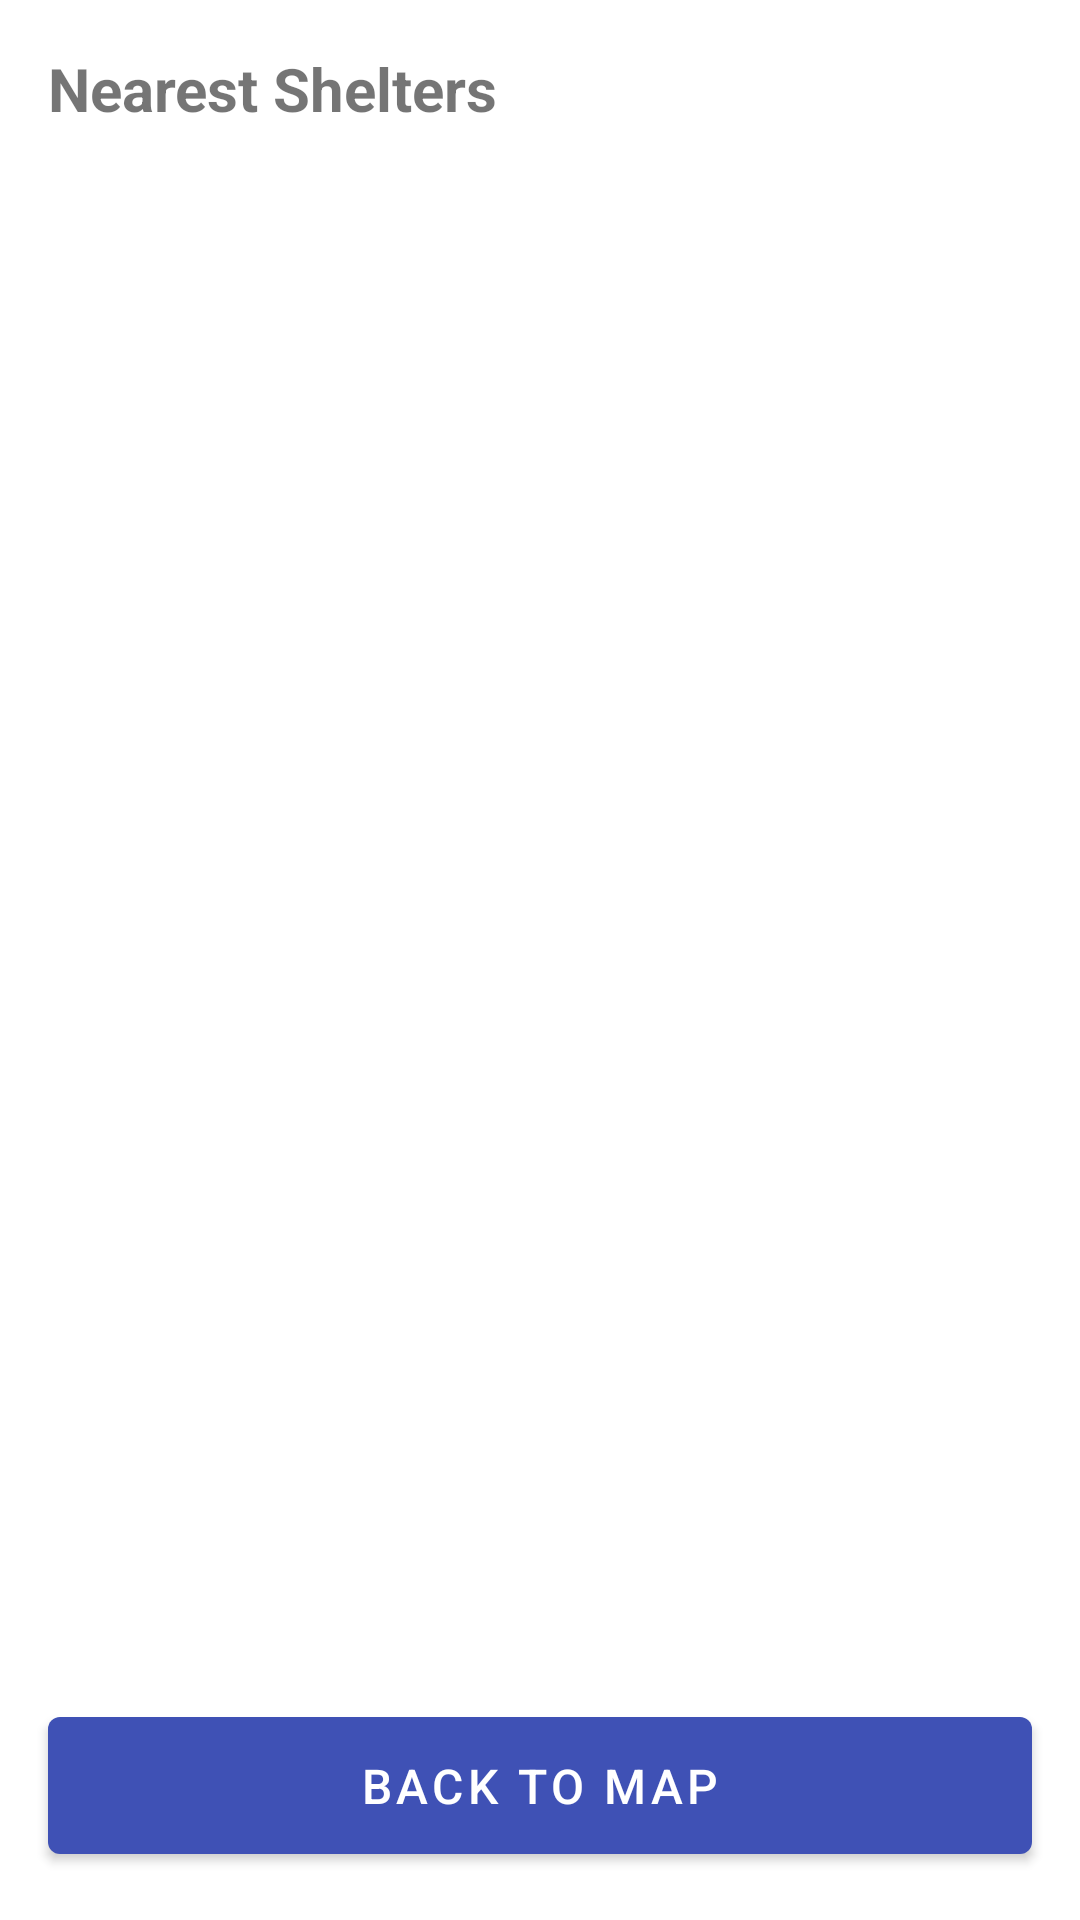

Produce the Android XML layout that renders to this screen, including the resource entries it uses.
<!-- AndroidManifest.xml: application theme Theme.JLMShelterApp -->
<!-- res/layout/fragment_shelter_list.xml -->
<?xml version="1.0" encoding="utf-8"?>
<androidx.constraintlayout.widget.ConstraintLayout xmlns:android="http://schemas.android.com/apk/res/android"
    xmlns:app="http://schemas.android.com/apk/res-auto"
    xmlns:tools="http://schemas.android.com/tools"
    android:layout_width="match_parent"
    android:layout_height="match_parent">

    <TextView
        android:id="@+id/titleTextView"
        android:layout_width="0dp"
        android:layout_height="wrap_content"
        android:layout_margin="16dp"
        android:text="@string/nearest_shelters"
        android:textSize="20sp"
        android:textStyle="bold"
        app:layout_constraintEnd_toEndOf="parent"
        app:layout_constraintStart_toStartOf="parent"
        app:layout_constraintTop_toTopOf="parent" />

    <androidx.recyclerview.widget.RecyclerView
        android:id="@+id/sheltersRecyclerView"
        android:layout_width="0dp"
        android:layout_height="0dp"
        android:layout_marginTop="8dp"
        app:layout_constraintBottom_toTopOf="@+id/backToMapButton"
        app:layout_constraintEnd_toEndOf="parent"
        app:layout_constraintStart_toStartOf="parent"
        app:layout_constraintTop_toBottomOf="@+id/titleTextView"
        tools:listitem="@layout/item_shelter" />

    <com.google.android.material.button.MaterialButton
        android:id="@+id/backToMapButton"
        android:layout_width="0dp"
        android:layout_height="wrap_content"
        android:layout_margin="16dp"
        android:padding="12dp"
        android:text="@string/back_to_map"
        android:textSize="16sp"
        app:layout_constraintBottom_toBottomOf="parent"
        app:layout_constraintEnd_toEndOf="parent"
        app:layout_constraintStart_toStartOf="parent" />

    <ProgressBar
        android:id="@+id/progressBar"
        android:layout_width="wrap_content"
        android:layout_height="wrap_content"
        android:visibility="gone"
        app:layout_constraintBottom_toBottomOf="parent"
        app:layout_constraintEnd_toEndOf="parent"
        app:layout_constraintStart_toStartOf="parent"
        app:layout_constraintTop_toTopOf="parent" />

</androidx.constraintlayout.widget.ConstraintLayout>
<!-- res/layout/item_shelter.xml (included above) -->
<?xml version="1.0" encoding="utf-8"?>
<com.google.android.material.card.MaterialCardView xmlns:android="http://schemas.android.com/apk/res/android"
    xmlns:app="http://schemas.android.com/apk/res-auto"
    xmlns:tools="http://schemas.android.com/tools"
    android:layout_width="match_parent"
    android:layout_height="wrap_content"
    android:layout_margin="8dp"
    app:cardCornerRadius="8dp"
    app:cardElevation="4dp">

    <androidx.constraintlayout.widget.ConstraintLayout
        android:layout_width="match_parent"
        android:layout_height="wrap_content"
        android:padding="16dp">

        <TextView
            android:id="@+id/shelterNameTextView"
            android:layout_width="0dp"
            android:layout_height="wrap_content"
            android:textSize="18sp"
            android:textStyle="bold"
            app:layout_constraintEnd_toEndOf="parent"
            app:layout_constraintStart_toStartOf="parent"
            app:layout_constraintTop_toTopOf="parent"
            tools:text="Shelter Name" />

        <TextView
            android:id="@+id/shelterAddressTextView"
            android:layout_width="0dp"
            android:layout_height="wrap_content"
            android:layout_marginTop="4dp"
            android:textSize="14sp"
            app:layout_constraintEnd_toEndOf="parent"
            app:layout_constraintStart_toStartOf="parent"
            app:layout_constraintTop_toBottomOf="@+id/shelterNameTextView"
            tools:text="Shelter Address" />

        <TextView
            android:id="@+id/shelterDistanceTextView"
            android:layout_width="0dp"
            android:layout_height="wrap_content"
            android:layout_marginTop="4dp"
            android:textSize="14sp"
            android:textStyle="italic"
            app:layout_constraintEnd_toEndOf="parent"
            app:layout_constraintStart_toStartOf="parent"
            app:layout_constraintTop_toBottomOf="@+id/shelterAddressTextView"
            tools:text="Distance: 500 meters" />

        <com.google.android.material.chip.Chip
            android:id="@+id/shelterCategoryChip"
            android:layout_width="wrap_content"
            android:layout_height="wrap_content"
            android:layout_marginTop="8dp"
            app:layout_constraintStart_toStartOf="parent"
            app:layout_constraintTop_toBottomOf="@+id/shelterDistanceTextView"
            tools:text="Category" />

        <com.google.android.material.button.MaterialButton
            android:id="@+id/takeMeToShelterButton"
            android:layout_width="0dp"
            android:layout_height="wrap_content"
            android:layout_marginTop="8dp"
            android:text="@string/take_me_to_shelter"
            app:layout_constraintEnd_toEndOf="parent"
            app:layout_constraintStart_toStartOf="parent"
            app:layout_constraintTop_toBottomOf="@+id/shelterCategoryChip" />

    </androidx.constraintlayout.widget.ConstraintLayout>
</com.google.android.material.card.MaterialCardView>
<!-- resources referenced by this layout -->
<resources>
  <string name="back_to_map">Back to Map</string>
  <string name="nearest_shelters">Nearest Shelters</string>
  <string name="take_me_to_shelter">Take Me to Shelter</string>
  <style name="Theme.JLMShelterApp" parent="Theme.MaterialComponents.DayNight.DarkActionBar">
          <item name="colorPrimary">@color/primary</item>
          <item name="colorPrimaryDark">@color/primary_dark</item>
          <item name="colorAccent">@color/accent</item>
      </style>
  <color name="primary">#3F51B5</color>
  <color name="primary_dark">#303F9F</color>
  <color name="accent">#FF4081</color>
</resources>
